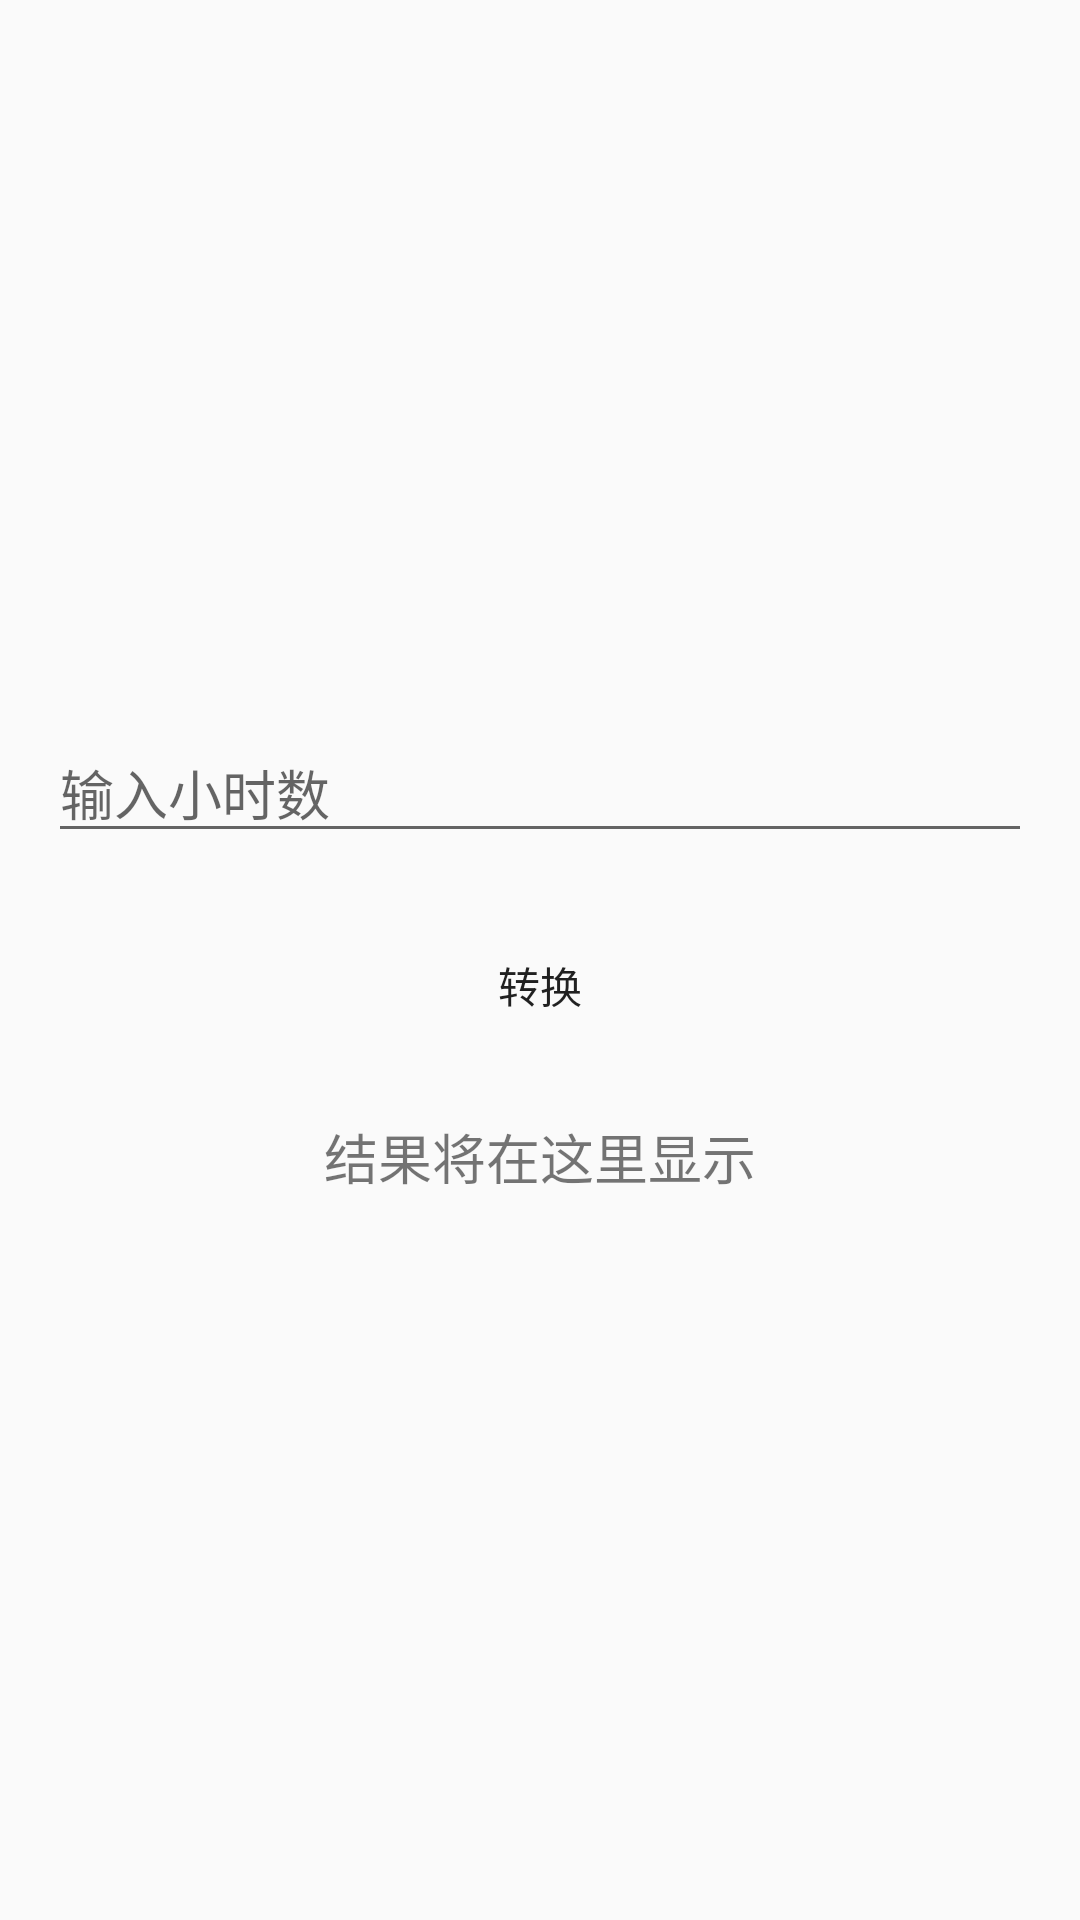

Android layout source for this screen:
<!-- AndroidManifest.xml: application theme AppTheme -->
<!-- res/layout/fragment_custom.xml -->
<?xml version="1.0" encoding="utf-8"?>
<LinearLayout xmlns:android="http://schemas.android.com/apk/res/android"
    android:layout_width="match_parent"
    android:layout_height="match_parent"
    android:orientation="vertical"
    android:gravity="center"
    android:padding="16dp">

    
    <EditText
        android:id="@+id/editTextHours"
        android:layout_width="match_parent"
        android:layout_height="wrap_content"
        android:hint="输入小时数"
        android:inputType="numberDecimal"
        android:layout_marginBottom="20dp" />

    
    <Button
        android:id="@+id/buttonConvert"
        android:layout_width="wrap_content"
        android:layout_height="wrap_content"
        android:text="转换"
        android:background="?android:attr/selectableItemBackground"
        android:layout_marginBottom="20dp"/>

    
    <TextView
        android:id="@+id/textViewResult"
        android:layout_width="wrap_content"
        android:layout_height="wrap_content"
        android:text="结果将在这里显示"
        android:textSize="18sp" />
</LinearLayout>
<!-- resources referenced by this layout -->
<resources>
  <style name="AppTheme" parent="Theme.AppCompat.Light">
          
          <item name="colorPrimary">@color/colorPrimary</item>
          <item name="colorPrimaryDark">@color/colorPrimaryDark</item>
          <item name="colorAccent">@color/colorAccent</item>
      </style>
  <color name="colorPrimary">#4CAF50</color>
  <color name="colorPrimaryDark">#3700B3</color>
  <color name="colorAccent">#03DAC5</color>
</resources>
